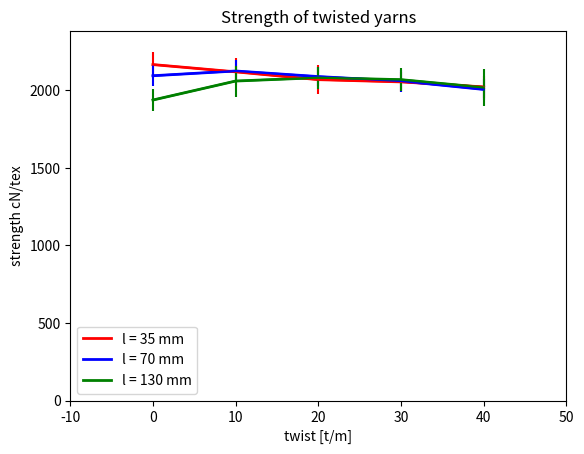
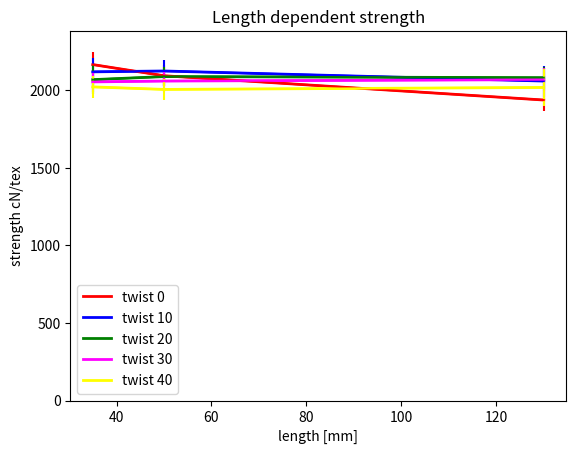

The matplotlib source for these figures, in order:
'''
Created on 12.3.2012
Tensile tests on carbon 400 tex yarns with variable length and twist ratio.
The tests shall be compared with the classical method (same parameter matrix)
[redacted]
'''

import numpy as np
from matplotlib import pyplot as plt

cor = 400 / 100. / 0.89 * 4.

# ADAPTER
def twist_length():
    lengths = np.array([35., 50., 130., 250., 500.])
    twists = np.array([0., 10., 20., 30., 40.])
    length35 = np.array([120.4, 117.8, 115.0, 114.2, 112.4])
    err_length35 = np.array([120.4 * 0.0374, 117.8 * 0.0406,
                             115.0 * 0.0459 , 114.2 * 0.0314, 112.4 * 0.0363])
    length70 = np.array([116.4, 118.1, 116.1, 114.5, 111.5])
    err_length70 = np.array([116.4 * 0.032, 118.1 * 0.0321,
                             116.1 * 0.0296, 114.5 * 0.0348, 111.5 * 0.0338])
    length130 = np.array([107.7, 114.5, 115.7, 115.0, 112.2])
    err_length130 = np.array([107.7 * 0.0363, 114.5 * 0.0484,
                             115.7 * 0.0345, 115.0 * 0.0355, 112.2 * 0.058])
    length250 = np.array([0., 0.0, 0.0, 0.0, 0.0])
    err_length250 = np.array([0., 0.0, 0.0, 0.0, 0.0])
    length500 = np.array([0., 0.0, 0.0, 0.0, 0.0])
    err_length500 = np.array([0., 0.0, 0.0, 0.0, 0.0])
    
    results = np.array([length35, length70, length130]) * cor
    COV = np.array([err_length35, err_length70, err_length130]) * cor
    
    def twist():
        plt.figure()
        plt.errorbar(x = twists, y = results[0], \
               yerr = COV[0], color = 'red')
        plt.plot(twists, results[0], color = 'red', lw = 2,
                 label = 'l = 35 mm')
    
        plt.errorbar(x = twists, y = results[1], \
               yerr = COV[1], color = 'blue')
        plt.plot(twists, results[1], color = 'blue', lw = 2, label = 'l = 70 mm')
    
        plt.errorbar(x = twists, y = results[2], \
               yerr = COV[2], color = 'green')
        plt.plot(twists, results[2], color = 'green', lw = 2, label = 'l = 130 mm')
        
        plt.legend(loc = 'best')
        plt.ylabel('strength cN/tex')
        plt.xlabel('twist [t/m]')
        plt.xlim(-10, 50)
#        plt.ylim(50, 140)
        plt.ylim(0, 1.1 * np.max(results))
        plt.title('Strength of twisted yarns')

    def length():
        plt.figure()
        plt.plot(lengths[:3], results[:, 0],
                        lw = 2, color = 'red', label = 'twist 0')
        plt.errorbar(x = lengths[:3], y = results[:, 0], \
               yerr = COV[:, 0], color = 'red')
        plt.plot(lengths[:3], results[:, 1],
                        lw = 2, color = 'blue', label = 'twist 10')
        plt.errorbar(x = lengths[:3], y = results[:, 1], \
               yerr = COV[:, 1], color = 'blue')
        plt.plot(lengths[:3], results[:, 2],
                        lw = 2, color = 'green', label = 'twist 20')
        plt.errorbar(x = lengths[:3], y = results[:, 2], \
               yerr = COV[:, 2], color = 'green')
        plt.plot(lengths[:3], results[:, 3],
                        lw = 2, color = 'magenta', label = 'twist 30')
        plt.errorbar(x = lengths[:3], y = results[:, 3], \
               yerr = COV[:, 3], color = 'magenta')
        plt.plot(lengths[:3], results[:, 4],
                        lw = 2, color = 'yellow', label = 'twist 40')
        plt.errorbar(x = lengths[:3], y = results[:, 4], \
               yerr = COV[:, 4], color = 'yellow')
        plt.title('Length dependent strength')
        plt.ylim(50, 140)
#        plt.xlim(0, 150)
        plt.ylim(0, 1.1 * np.max(results))
        plt.ylabel('strength cN/tex')
        plt.xlabel('length [mm]')
        plt.legend(loc = 'best')
    
    twist()
    length()

twist_length()
plt.show()
